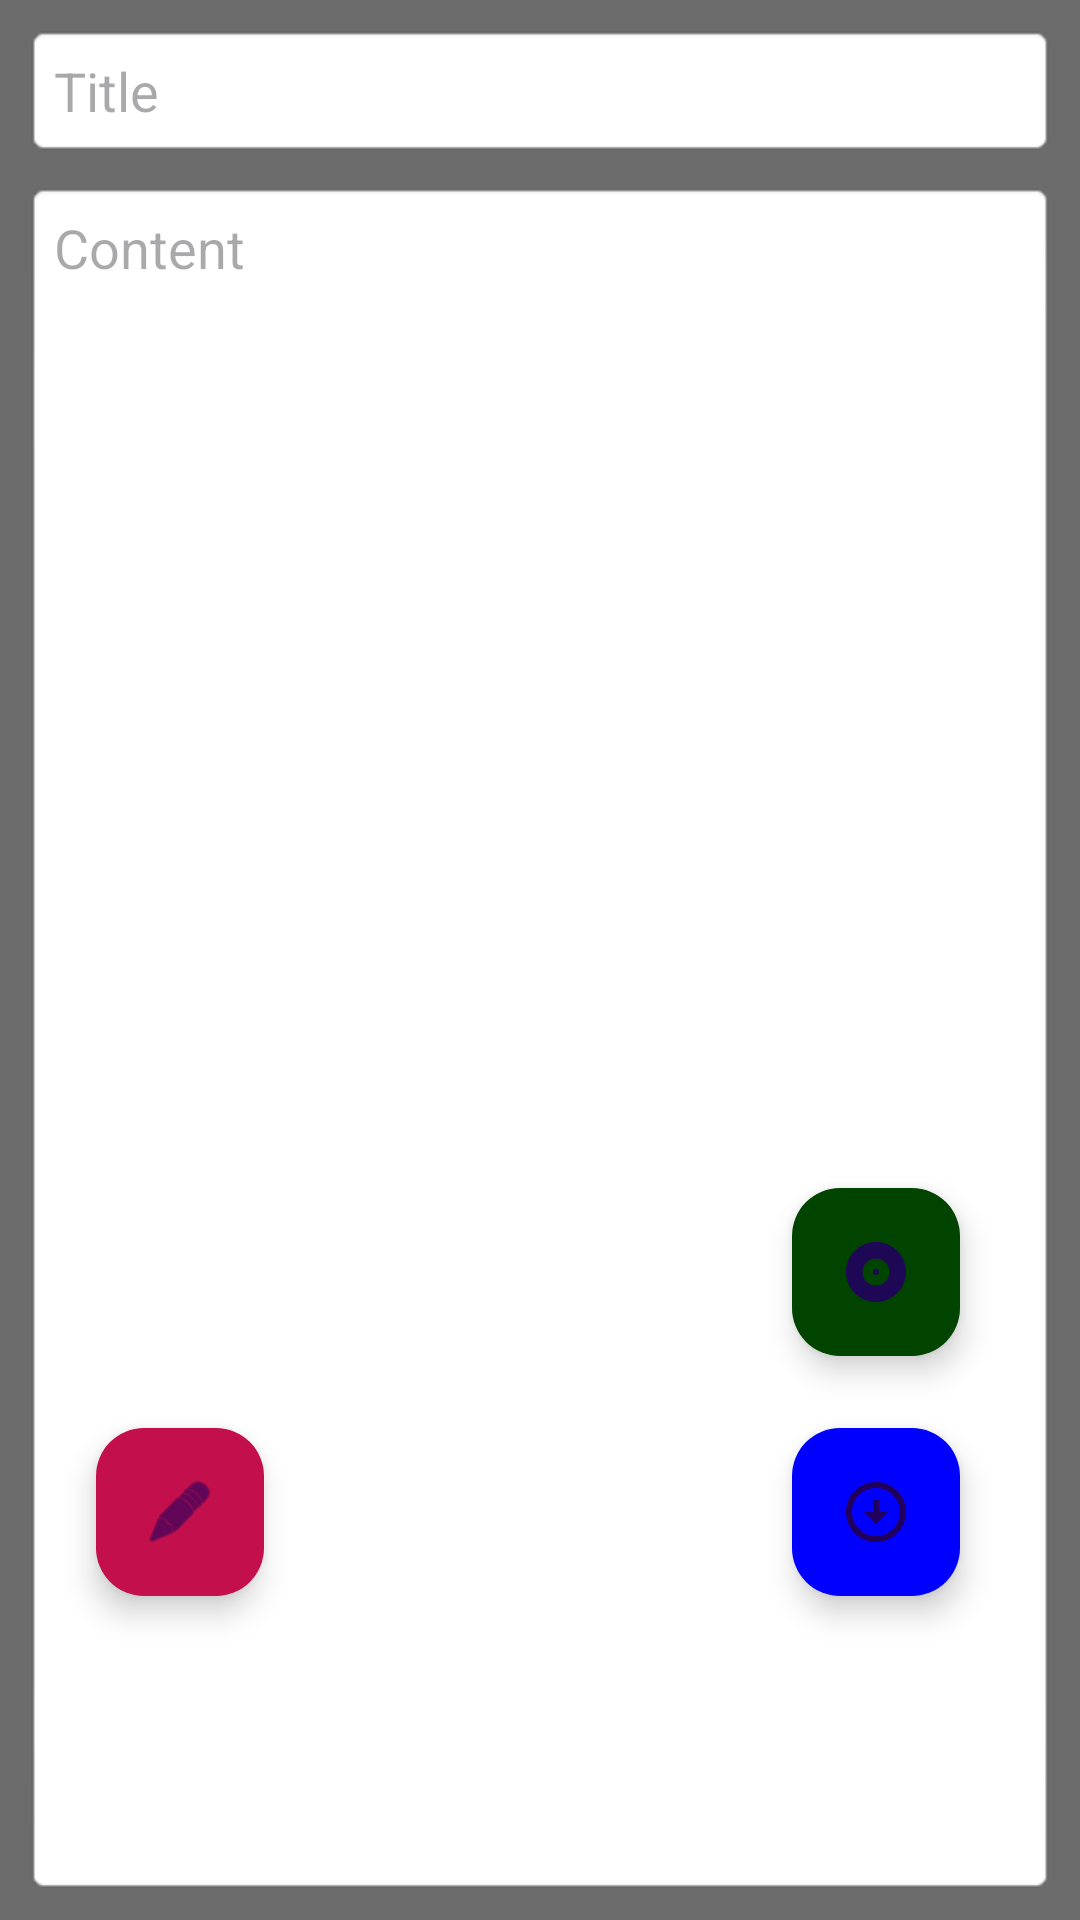

Android layout source for this screen:
<!-- AndroidManifest.xml: activity theme Base.Theme.blocknote -->
<!-- res/layout/activity_edit.xml -->
<?xml version="1.0" encoding="utf-8"?>
<androidx.constraintlayout.widget.ConstraintLayout xmlns:android="http://schemas.android.com/apk/res/android"
    xmlns:app="http://schemas.android.com/apk/res-auto"
    xmlns:tools="http://schemas.android.com/tools"
    android:id="@+id/main"
    android:layout_width="match_parent"
    android:layout_height="match_parent"
    android:background="@color/dark_bg"
    tools:context=".EditActivity">

    <EditText
        android:id="@+id/edTitle"
        android:layout_width="0dp"
        android:layout_height="wrap_content"
        android:layout_marginStart="8dp"
        android:layout_marginTop="8dp"
        android:layout_marginEnd="8dp"
        android:background="@android:drawable/editbox_background"
        android:ems="10"
        android:hint="@string/title_hint"
        android:inputType="text"
        android:padding="10dp"
        android:textColor="@color/edit_text_color_state"
        app:layout_constraintEnd_toEndOf="parent"
        app:layout_constraintStart_toStartOf="parent"
        app:layout_constraintTop_toBottomOf="@+id/mainImageLayout" />

    <EditText
        android:id="@+id/edDescription"
        android:layout_width="0dp"
        android:layout_height="0dp"
        android:layout_marginTop="8dp"
        android:layout_marginBottom="8dp"
        android:background="@android:drawable/editbox_background"
        android:ems="10"
        android:gravity="top|left"
        android:hint="@string/content_hint"
        android:inputType="text|textMultiLine"
        android:padding="10dp"
        android:textColor="@color/edit_text_color_state"
        app:layout_constraintBottom_toBottomOf="parent"
        app:layout_constraintEnd_toEndOf="@+id/edTitle"
        app:layout_constraintStart_toStartOf="@+id/edTitle"
        app:layout_constraintTop_toBottomOf="@+id/edTitle" />

    <com.google.android.material.floatingactionbutton.FloatingActionButton
        android:id="@+id/fbSave"
        android:layout_width="wrap_content"
        android:layout_height="wrap_content"
        android:layout_marginEnd="32dp"
        android:layout_marginBottom="100dp"
        android:clickable="true"
        android:onClick="onClickSave"
        app:backgroundTint="@color/blue"
        app:layout_constraintBottom_toBottomOf="@+id/edDescription"
        app:layout_constraintEnd_toEndOf="@+id/edDescription"
        app:srcCompat="@drawable/ic_save" />

    <com.google.android.material.floatingactionbutton.FloatingActionButton
        android:id="@+id/fbAddImage"
        android:layout_width="wrap_content"
        android:layout_height="wrap_content"
        android:layout_marginEnd="32dp"
        android:layout_marginBottom="24dp"
        android:clickable="true"
        android:onClick="onClickAddImage"
        app:backgroundTint="@color/dark_green"
        app:layout_constraintBottom_toTopOf="@+id/fbSave"
        app:layout_constraintEnd_toEndOf="@+id/edDescription"
        app:srcCompat="@drawable/ic_add_img" />

    <androidx.constraintlayout.widget.ConstraintLayout
        android:id="@+id/mainImageLayout"
        android:layout_width="0dp"
        android:layout_height="0dp"
        android:layout_marginStart="8dp"
        android:layout_marginTop="8dp"
        android:layout_marginEnd="8dp"
        android:visibility="gone"
        app:layout_constraintBottom_toTopOf="@+id/guideline"
        app:layout_constraintEnd_toEndOf="parent"
        app:layout_constraintStart_toStartOf="parent"
        app:layout_constraintTop_toTopOf="parent"
        app:layout_constraintVertical_bias="0.0">

        <ImageView
            android:id="@+id/imMainImage"
            android:layout_width="0dp"
            android:layout_height="0dp"
            android:background="@android:drawable/editbox_background"
            android:visibility="visible"
            app:layout_constraintBottom_toBottomOf="parent"
            app:layout_constraintEnd_toEndOf="parent"
            app:layout_constraintStart_toStartOf="parent"
            app:layout_constraintTop_toTopOf="parent"
            tools:srcCompat="@tools:sample/avatars" />

        <ImageButton
            android:id="@+id/inButtImgEdit"
            android:layout_width="wrap_content"
            android:layout_height="wrap_content"
            android:layout_marginTop="16dp"
            android:layout_marginEnd="16dp"
            android:onClick="onClickChooseImage"
            app:layout_constraintEnd_toEndOf="parent"
            app:layout_constraintTop_toTopOf="parent"
            app:srcCompat="@android:drawable/ic_menu_edit" />

        <ImageButton
            android:id="@+id/inButtImgDelete"
            android:layout_width="wrap_content"
            android:layout_height="wrap_content"
            android:layout_marginTop="16dp"
            android:layout_marginEnd="16dp"
            android:onClick="onClickDeleteImage"
            app:layout_constraintEnd_toEndOf="parent"
            app:layout_constraintTop_toBottomOf="@+id/inButtImgEdit"
            app:srcCompat="@android:drawable/ic_menu_delete" />
    </androidx.constraintlayout.widget.ConstraintLayout>

    <androidx.constraintlayout.widget.Guideline
        android:id="@+id/guideline"
        android:layout_width="wrap_content"
        android:layout_height="wrap_content"
        android:orientation="horizontal"
        app:layout_constraintGuide_percent="0.2735978" />

    <com.google.android.material.floatingactionbutton.FloatingActionButton
        android:id="@+id/fbEditEnable"
        android:layout_width="wrap_content"
        android:layout_height="wrap_content"
        android:layout_marginStart="32dp"
        android:layout_marginBottom="100dp"
        android:clickable="true"
        android:onClick="onEditEnable"
        app:backgroundTint="@color/edit_enable_dark"
        app:layout_constraintBottom_toBottomOf="@+id/edDescription"
        app:layout_constraintStart_toStartOf="parent"
        app:srcCompat="@android:drawable/ic_menu_edit" />

</androidx.constraintlayout.widget.ConstraintLayout>
<!-- resources referenced by this layout -->
<resources>
  <color name="blue">#0000ff</color>
  <color name="dark_bg">#6C6C6C</color>
  <color name="dark_green">#004400</color>
  <color name="edit_enable_dark">#C30F4C</color>
  <!-- drawable ic_add_img (drawable-anydpi) -->
  <vector xmlns:android="http://schemas.android.com/apk/res/android"
      android:width="24dp"
      android:height="24dp"
      android:viewportWidth="24"
      android:viewportHeight="24"
      android:tint="#333333"
      android:alpha="0.9">
    <path
        android:fillColor="@android:color/white"
        android:pathData="M12,2C6.48,2 2,6.48 2,12s4.48,10 10,10 10,-4.48 10,-10S17.52,2 12,2zM12,16.5c-2.49,0 -4.5,-2.01 -4.5,-4.5S9.51,7.5 12,7.5s4.5,2.01 4.5,4.5 -2.01,4.5 -4.5,4.5zM12,11c-0.55,0 -1,0.45 -1,1s0.45,1 1,1 1,-0.45 1,-1 -0.45,-1 -1,-1z"/>
  </vector>
  <!-- drawable ic_save (drawable-anydpi) -->
  <vector xmlns:android="http://schemas.android.com/apk/res/android"
      android:width="24dp"
      android:height="24dp"
      android:viewportWidth="24"
      android:viewportHeight="24"
      android:tint="#000000"
      android:alpha="1.0">
    <path
        android:fillColor="@android:color/white"
        android:pathData="M12,4c4.41,0 8,3.59 8,8s-3.59,8 -8,8s-8,-3.59 -8,-8S7.59,4 12,4M12,2C6.48,2 2,6.48 2,12c0,5.52 4.48,10 10,10c5.52,0 10,-4.48 10,-10C22,6.48 17.52,2 12,2L12,2zM13,12l0,-4h-2l0,4H8l4,4l4,-4H13z"/>
  </vector>
  <string name="content_hint">Content</string>
  <string name="title_hint">Title</string>
  <style name="Base.Theme.blocknote" parent="Theme.Material3.DayNight.NoActionBar">
          
          
          <item name="android:windowFullscreen">true</item>
      </style>
</resources>
